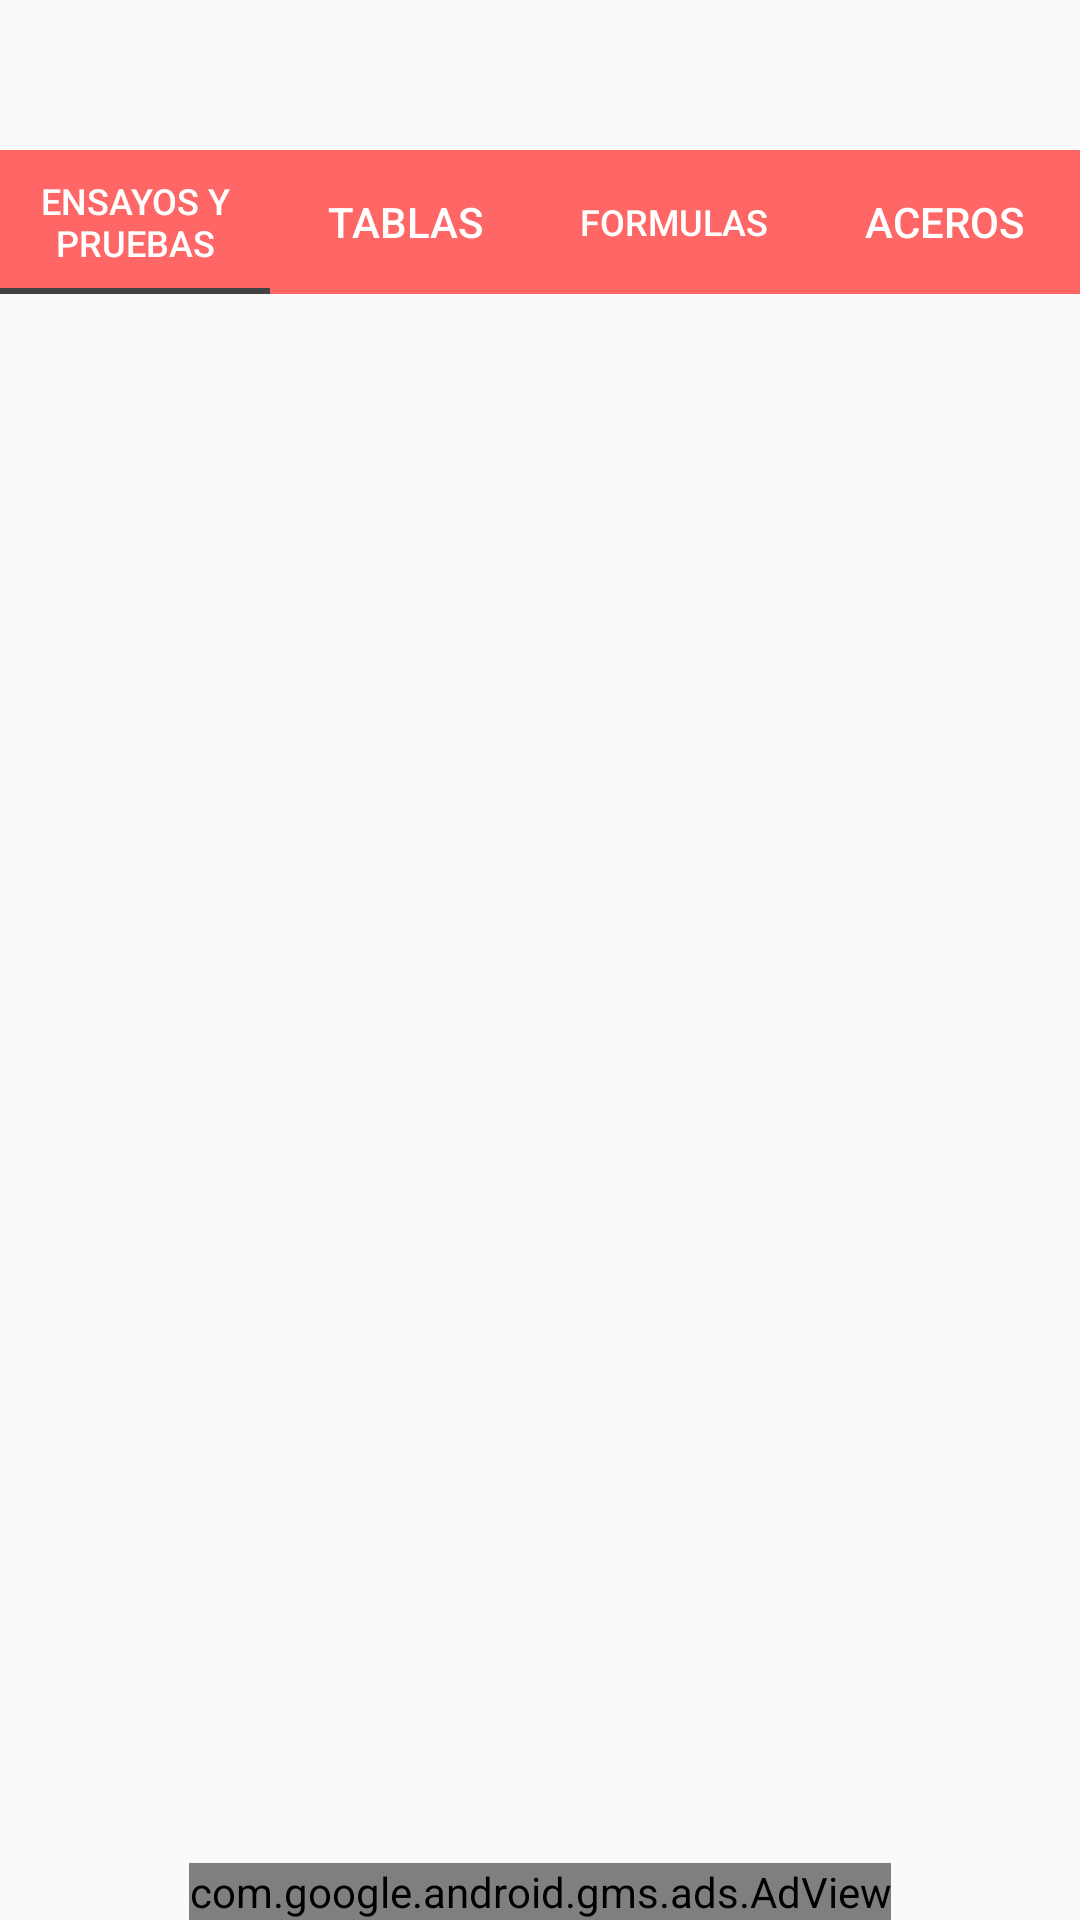

This screen was rendered from an Android layout file. Write that file and the resources it references.
<!-- AndroidManifest.xml: application theme Theme.AppCompat.Light.NoActionBar -->
<!-- res/layout/materiales_fragment.xml -->
<?xml version="1.0" encoding="utf-8"?>
<androidx.constraintlayout.widget.ConstraintLayout xmlns:android="http://schemas.android.com/apk/res/android"
    xmlns:app="http://schemas.android.com/apk/res-auto"
    xmlns:tools="http://schemas.android.com/tools"
    android:layout_width="match_parent"
    android:layout_height="match_parent"
    android:orientation="vertical"
    tools:ignore="HardcodedText">


    <com.google.android.material.tabs.TabLayout
        android:id="@+id/tabLayout_materiales"
        android:layout_width="match_parent"
        android:layout_height="wrap_content"
        android:layout_marginTop="50dp"
        android:background="@color/principal_rojo"
        app:layout_constraintEnd_toEndOf="parent"
        app:layout_constraintStart_toStartOf="parent"
        app:layout_constraintTop_toTopOf="parent"
        app:tabIndicatorColor="@color/cardview_dark_background"
        app:tabTextColor="@color/cardview_light_background"
        tools:ignore="PrivateResource">

        <com.google.android.material.tabs.TabItem
            android:id="@+id/opcion1_materiales"
            android:layout_width="wrap_content"
            android:layout_height="wrap_content"
            android:text="ENSAYOS Y PRUEBAS" />

        <com.google.android.material.tabs.TabItem
            android:id="@+id/opcion2_materiales"
            android:layout_width="wrap_content"
            android:layout_height="wrap_content"
            android:text="TABLAS" />

        <com.google.android.material.tabs.TabItem
            android:id="@+id/opcion3_materiales"
            android:layout_width="wrap_content"
            android:layout_height="wrap_content"
            android:text="FORMULAS" />

        <com.google.android.material.tabs.TabItem
            android:id="@+id/opcion4_materiales"
            android:layout_width="wrap_content"
            android:layout_height="wrap_content"
            android:text="ACEROS" />

    </com.google.android.material.tabs.TabLayout>

    
    <androidx.viewpager.widget.ViewPager
        android:id="@+id/viewPager_materiales"
        android:layout_width="match_parent"
        android:layout_height="match_parent"
        android:layout_marginTop="97dp"
        app:layout_constraintEnd_toEndOf="parent"
        app:layout_constraintStart_toStartOf="parent"
        app:layout_constraintTop_toBottomOf="@+id/tabLayout_materiales" />

    <com.google.android.gms.ads.AdView
        android:id="@+id/adView_Mat"
        android:layout_width="wrap_content"
        android:layout_height="wrap_content"
        android:layout_alignParentBottom="true"
        android:layout_centerHorizontal="true"
        app:adSize="BANNER"
        app:adUnitId="@string/prueba_add"
        app:layout_constraintBottom_toBottomOf="parent"
        app:layout_constraintEnd_toEndOf="parent"
        app:layout_constraintStart_toStartOf="parent"/>

</androidx.constraintlayout.widget.ConstraintLayout>
<!-- resources referenced by this layout -->
<resources>
  <color name="principal_rojo">#FF6666</color>
  <string name="prueba_add">ca-app-pub-3940256099942544/6300978111</string>
</resources>
